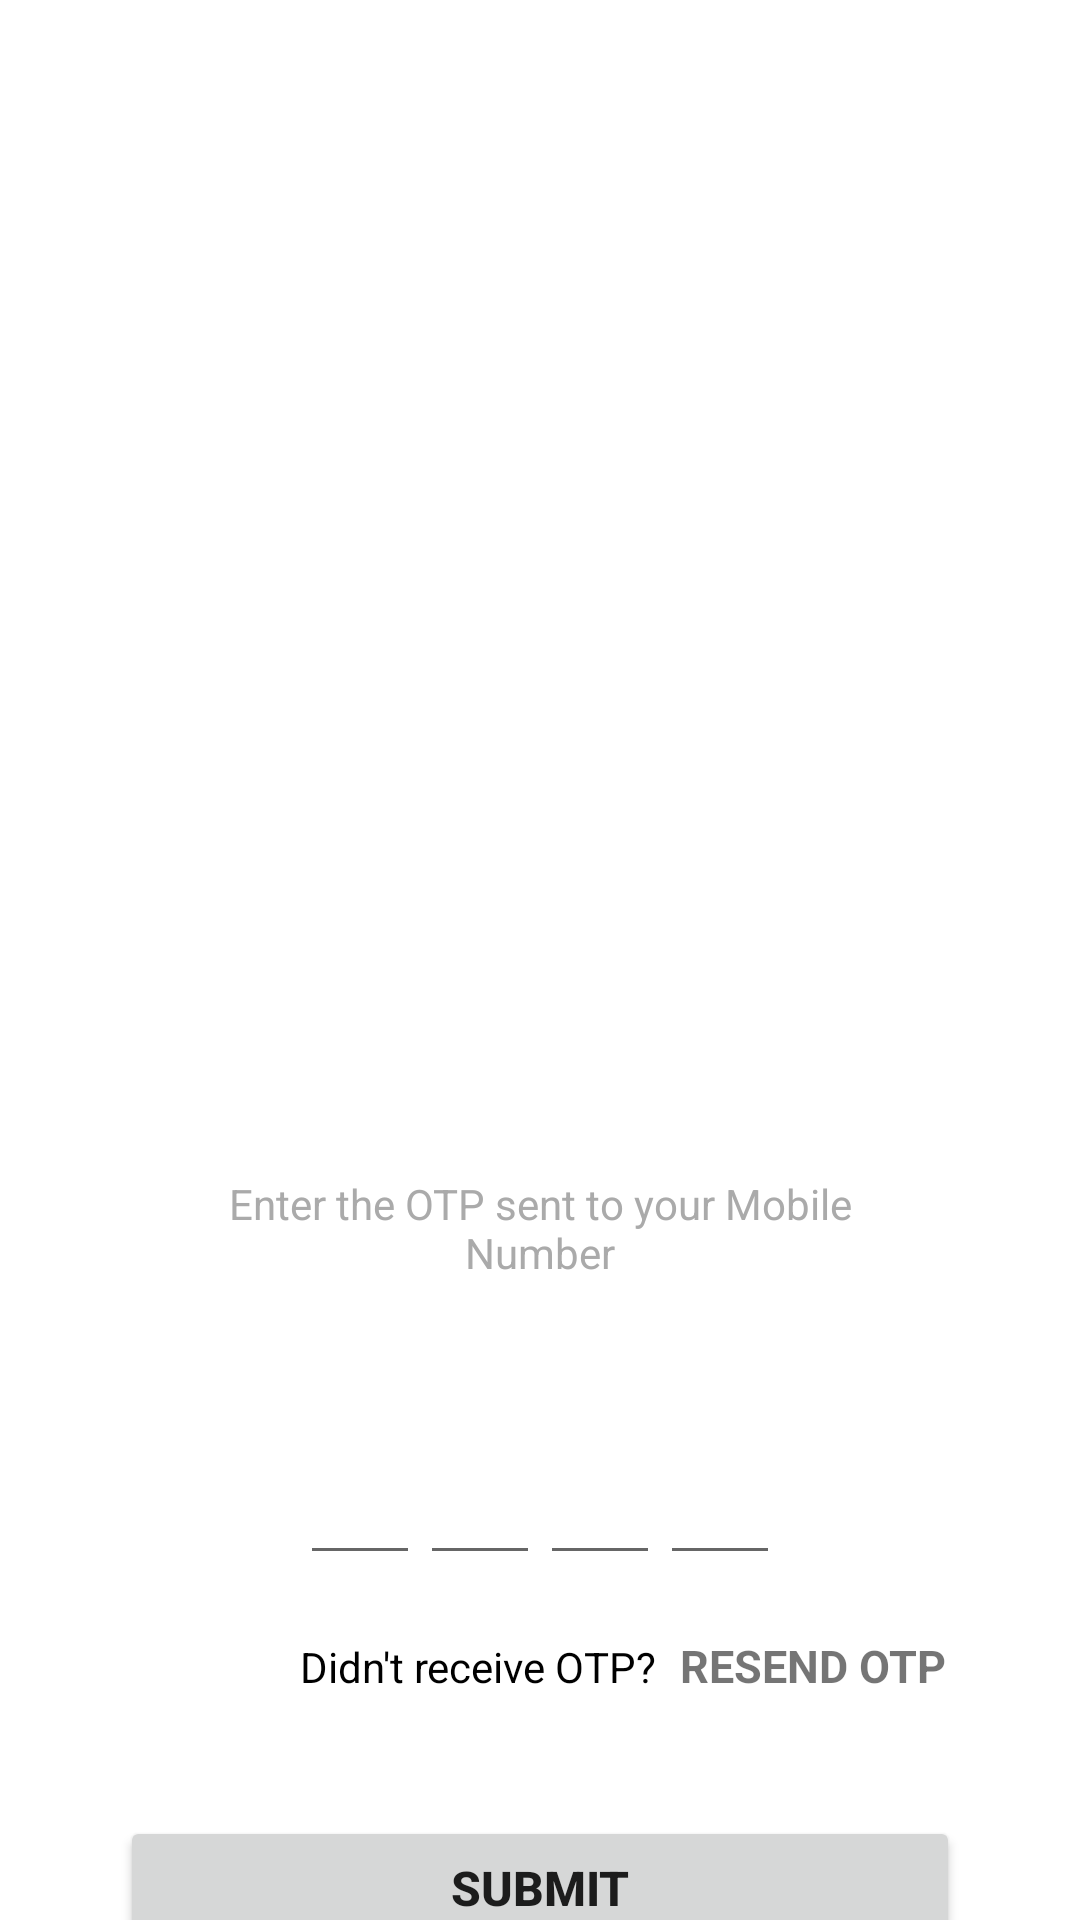

Here is an Android app screen rendered from its layout file. Give the layout XML and the strings, colors and styles it references.
<!-- AndroidManifest.xml: application theme Theme.ChatFeature -->
<!-- res/layout/verification.xml -->
<?xml version="1.0" encoding="utf-8"?>
<ScrollView xmlns:tools="http://schemas.android.com/tools"
    android:overScrollMode="never"
    android:scrollbars="none"
    xmlns:android="http://schemas.android.com/apk/res/android"
    android:layout_width="match_parent"
    android:layout_height="match_parent"
    android:background="@drawable/bg"
    tools:ignore="NamespaceTypo">

    <LinearLayout
        android:layout_width="match_parent"
        android:layout_height="wrap_content"
        android:layout_gravity="center_horizontal"
        android:orientation="vertical">

        <ImageView
            android:layout_width="match_parent"
            android:layout_height="200dp"
            android:layout_marginTop="120dp"
            android:contentDescription="@string/app_name"
            android:src="@drawable/marikina" />

        <TextView
            android:layout_width="match_parent"
            android:layout_height="wrap_content"
            android:layout_marginTop="30dp"
            android:textAlignment="center"
            android:text="@string/OTP"
            android:textColor="@color/white"
            android:textSize="25sp"
            android:textStyle="bold" />

        <TextView
            android:id="@+id/textMobile"
            android:layout_width="match_parent"
            android:layout_height="wrap_content"
            android:layout_marginStart="50dp"
            android:layout_marginTop="8dp"
            android:layout_marginEnd="50dp"
            android:gravity="center"
            android:text="Enter the OTP sent to your Mobile Number"
            android:textColor="@android:color/darker_gray"
            android:textSize="14sp"/>

        <TextView
            android:id="@+id/TextMobile"
            android:layout_width="match_parent"
            android:layout_height="wrap_content"
            android:layout_marginStart="50dp"
            android:layout_marginEnd="50dp"
            android:layout_marginTop="4dp"
            android:gravity="center"
            android:textColor="@android:color/black"
            android:textSize="14sp"
            android:textStyle="bold"/>

        <LinearLayout
            android:layout_width="match_parent"
            android:layout_height="wrap_content"
            android:layout_marginTop="30dp"
            android:gravity="center"
            android:orientation="horizontal">

            <EditText
                android:id="@+id/InputCode1"
                android:layout_width="40dp"
                android:layout_height="45dp"
                android:gravity="center"
                android:imeOptions="actionNext"
                android:importantForAutofill="no"
                android:inputType="number"
                android:maxLength="1"
                android:textStyle="bold"
                android:textSize="24sp"/>
            <EditText
                android:id="@+id/InputCode2"
                android:layout_width="40dp"
                android:layout_height="45dp"
                android:gravity="center"
                android:imeOptions="actionNext"
                android:importantForAutofill="no"
                android:inputType="number"
                android:maxLength="1"
                android:textStyle="bold"
                android:textSize="24sp"/>
            <EditText
                android:id="@+id/InputCode3"
                android:layout_width="40dp"
                android:layout_height="45dp"
                android:gravity="center"
                android:imeOptions="actionNext"
                android:importantForAutofill="no"
                android:inputType="number"
                android:maxLength="1"
                android:textStyle="bold"
                android:textSize="24sp"/>
            <EditText
                android:id="@+id/InputCode4"
                android:layout_width="40dp"
                android:layout_height="45dp"
                android:gravity="center"
                android:imeOptions="actionNext"
                android:importantForAutofill="no"
                android:inputType="number"
                android:maxLength="1"
                android:textStyle="bold"
                android:textSize="24sp"/>

        </LinearLayout>

        <LinearLayout
            android:layout_width="match_parent"
            android:layout_height="wrap_content"
            android:layout_marginTop="20dp"
            android:layout_gravity="center"
            android:orientation="horizontal">

            <TextView
                android:layout_width="wrap_content"
                android:layout_height="wrap_content"
                android:text="                              Didn't receive OTP?"
                android:textSize="14sp"
                android:textColor="@android:color/black"/>

            <TextView
                android:id="@+id/ResendOTP"
                android:layout_width="wrap_content"
                android:layout_height="wrap_content"
                android:layout_marginStart="8dp"
                android:text="@string/resend"
                android:textSize="15sp"
                android:textStyle="bold"/>
        </LinearLayout>

        <Button
            android:id="@+id/submitOTP"
            android:layout_width="match_parent"
            android:layout_height="wrap_content"
            android:layout_margin="40dp"
            android:text="@string/Submit"
            android:textSize="16sp"
            android:textStyle="bold" />


    </LinearLayout>

</ScrollView>
<!-- resources referenced by this layout -->
<resources>
  <string name="OTP">OTP VERIFICATION</string>
  <string name="Submit">SUBMIT</string>
  <string name="app_name">Capstone</string>
  <string name="resend">RESEND OTP</string>
  <style name="Theme.ChatFeature" parent="Theme.MaterialComponents.DayNight.DarkActionBar">
          
          <item name="colorPrimary">@color/purple_500</item>
          <item name="colorPrimaryVariant">@color/purple_700</item>
          <item name="colorOnPrimary">@color/white</item>
          
          <item name="colorSecondary">@color/teal_200</item>
          <item name="colorSecondaryVariant">@color/teal_700</item>
          <item name="colorOnSecondary">@color/black</item>
          
          <item name="android:statusBarColor" tools:targetApi="l">?attr/colorPrimaryVariant</item>
          
      </style>
  <!-- not gathered from this repository: default colours our renderer supplied (Android Studio template values) -->
  <color name="purple_500">#FF6200EE</color>
  <color name="purple_700">#FF3700B3</color>
  <color name="teal_200">#FF03DAC5</color>
  <color name="teal_700">#FF018786</color>
  <color name="black">#FF000000</color>
  <color name="white">#FFFFFFFF</color>
</resources>
